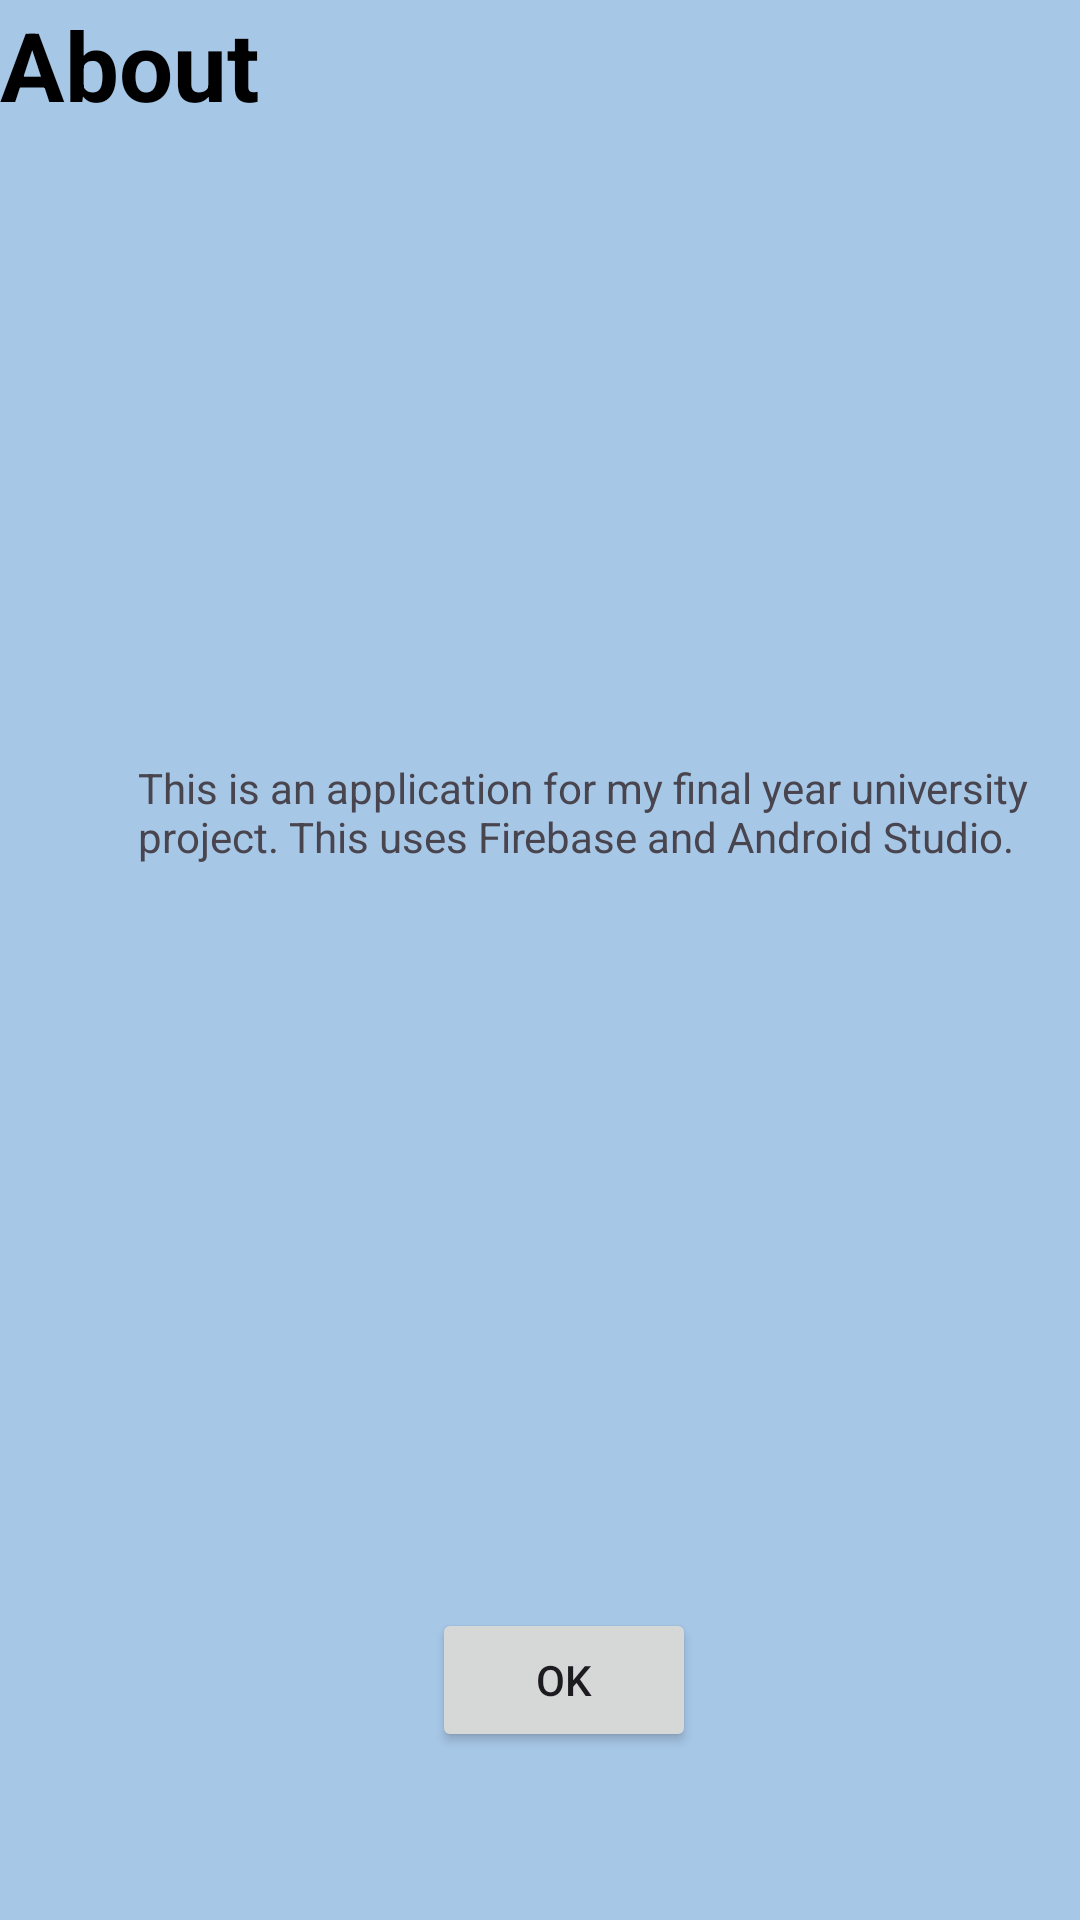

Reconstruct the res/layout file that produces this screen, plus the resources it refers to.
<!-- AndroidManifest.xml: application theme Theme.TravelApp -->
<!-- res/layout/activity_about.xml -->
<?xml version="1.0" encoding="utf-8"?>
<RelativeLayout xmlns:android="http://schemas.android.com/apk/res/android"
    xmlns:app="http://schemas.android.com/apk/res-auto"
    xmlns:tools="http://schemas.android.com/tools"
    android:id="@+id/main"
    android:layout_width="match_parent"
    android:layout_height="match_parent"
    android:background="@color/pastel_primary"
    tools:context=".AboutActivity">

    <TextView
        android:id="@+id/title_view"
        android:layout_width="match_parent"
        android:layout_height="wrap_content"
        android:text="About"
        android:textStyle="bold"
        android:textSize="32sp"
        android:textColor="@color/black" />


    <Button
        android:id="@+id/ok_button"
        android:layout_width="wrap_content"
        android:layout_height="wrap_content"
        android:layout_alignParentStart="true"
        android:layout_marginStart="144dp"
        android:layout_marginTop="536dp"
        android:text="@string/ok_button"
        app:layout_constraintEnd_toEndOf="parent"
        app:layout_constraintHorizontal_bias="0.501"
        app:layout_constraintStart_toStartOf="parent"
        app:layout_constraintTop_toTopOf="parent" />

    <TextView
        android:id="@+id/displayText"
        android:layout_width="wrap_content"
        android:layout_height="wrap_content"
        android:layout_alignParentStart="true"
        android:layout_alignParentTop="true"
        android:layout_marginStart="46dp"
        android:layout_marginTop="253dp"
        android:text="@string/about_info" />


</RelativeLayout>
<!-- resources referenced by this layout -->
<resources>
  <color name="black">#FF000000</color>
  <color name="pastel_primary">#A7C7E7</color>
  <string name="about_info">This is an application for my final year university project. This uses Firebase and Android Studio.</string>
  <string name="ok_button">OK</string>
  <style name="Theme.TravelApp" parent="Base.Theme.TravelApp" />
  <style name="Base.Theme.TravelApp" parent="Theme.Material3.DayNight.NoActionBar">
          
          <item name="colorPrimary">@color/my_light_primary</item>
          <item name="colorPrimaryVariant">@color/my_light_primary</item>
          <item name="colorOnPrimary">@color/white</item>
      </style>
  <color name="my_light_primary">#FF03DAC5</color>
  <color name="white">#FFFFFFFF</color>
</resources>
